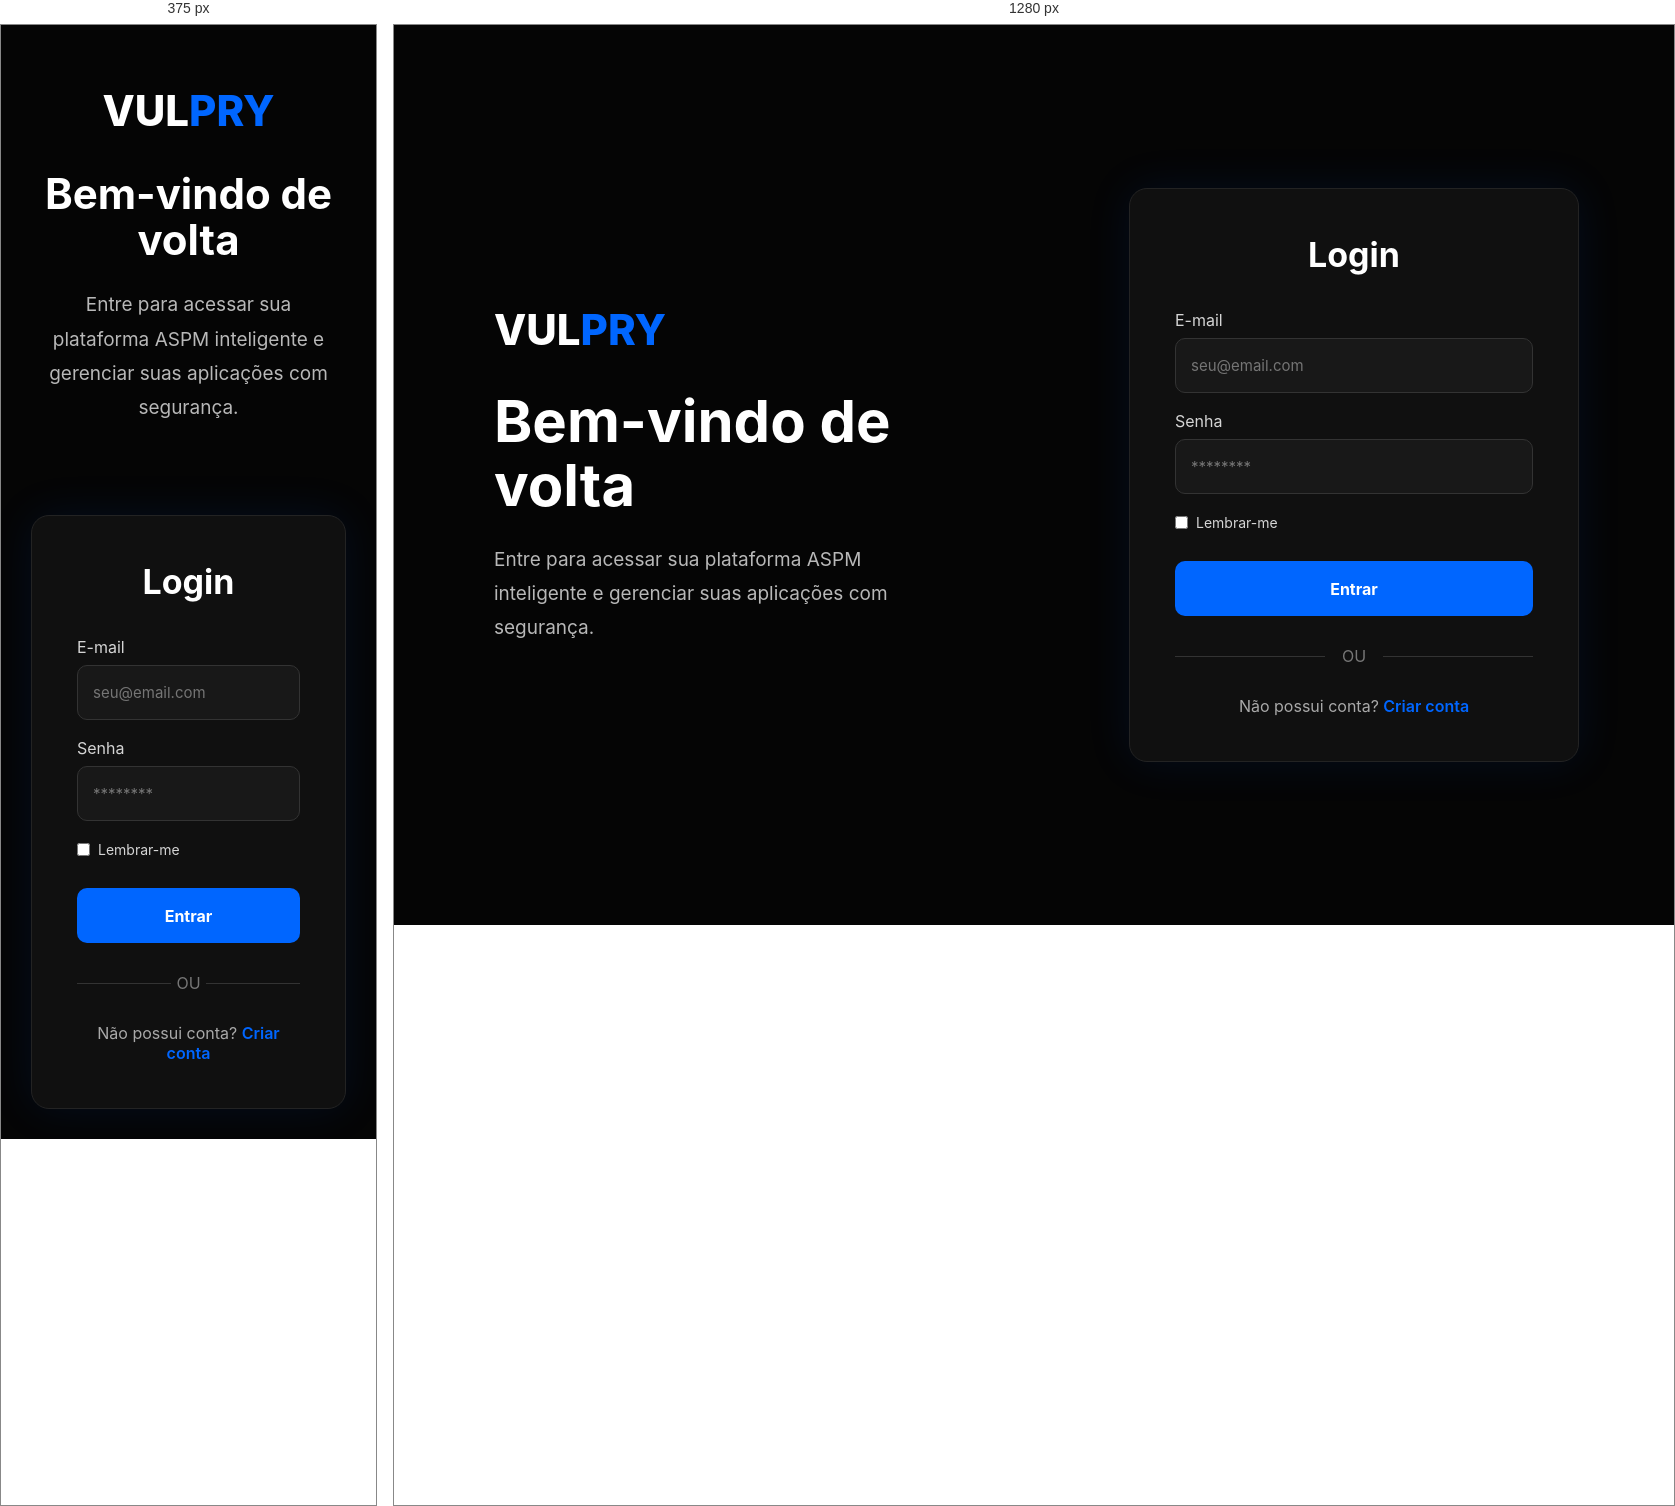
Rendered at 375 px and 1280 px, left to right.

<!-- file: login.html -->
<!DOCTYPE html>
<html lang="pt-BR">

<head>
    <meta charset="UTF-8">
    <meta name="viewport" content="width=device-width, initial-scale=1.0">
    <title>Login | VULPRY</title>
    <link rel="shortcut icon" href="./imgs/VULPRY.png" type="image/x-icon">
    <link rel="stylesheet" href="login.css">

</head>

<body>

    <div class="container">

        <div class="left">

            <div class="logo">
                <span class="white">VUL</span><span class="blue">PRY</span>
            </div>

            <h1>Bem-vindo de volta</h1>

            <p>
                Entre para acessar sua plataforma ASPM inteligente
                e gerenciar suas aplicações com segurança.
            </p>

        </div>

        <div class="right">
            <div class="card">
                <h2>Login</h2>
                <form id="loginForm">

                    <label for="email">E-mail</label>
                    <input type="email" id="email" name="email" placeholder="seu@email.com" required>
                    <label for="senha">Senha</label>
                    <input type="password" id="senha" name="senha" placeholder="********" required>
                    <div class="options">
                        <label class="remember">
                            <input type="checkbox" id="lembrar">

                            Lembrar-me

                        </label>
                    </div>

                    <button type="submit" id="loginBtn">
                        Entrar
                    </button>

                </form>

                <div class="divider">
                    <span>OU</span>
                </div>

                <p class="register">
                    Não possui conta?
                    <a href="./sign.html">Criar conta</a>
                </p>

            </div>
        </div>
    </div>

    <script src="./login.js"></script>
</body>
</html>

/* @media block from login.css */
@media(max-width:900px){

.container{
    flex-direction:column;
}

.left{
    width:100%;
    padding:60px 35px;
    text-align:center;
    align-items:center;
}

.left h1{
    font-size:42px;
}

.right{
    width:100%;
    padding:30px;
}

.card{
    width:100%;
}
}